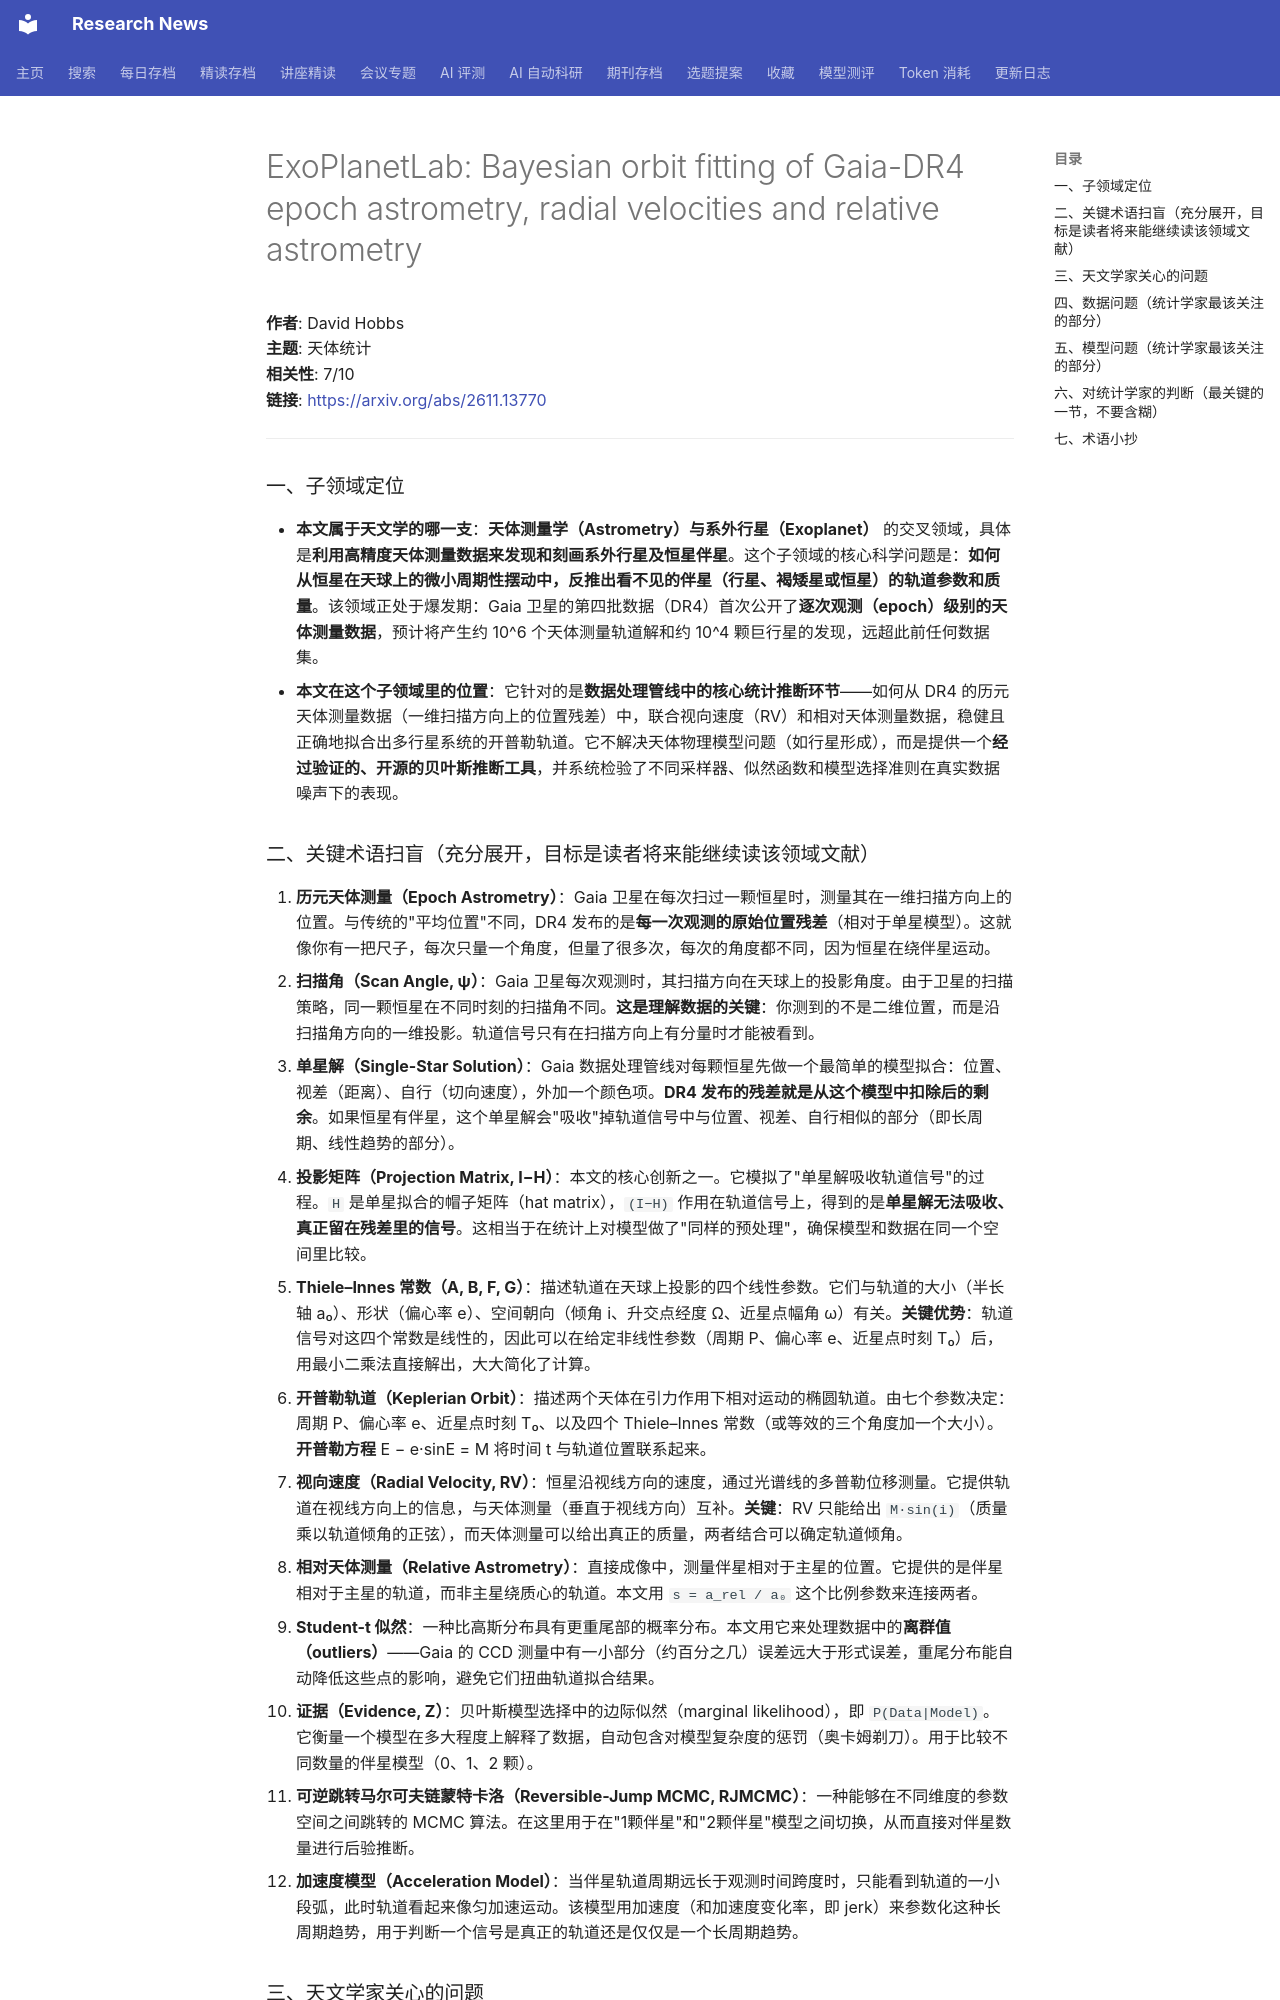

repository: cxy0714/research-news · page: deep_reads/2026-11-12-2611.13770/index.html · generator: mkdocs

# ExoPlanetLab: Bayesian orbit fitting of Gaia-DR4 epoch astrometry, radial velocities and relative astrometry

**作者**: David Hobbs  
**主题**: 天体统计  
**相关性**: 7/10  
**链接**: <https://arxiv.org/abs/2611.13770>

---

### 一、子领域定位

- **本文属于天文学的哪一支**：**天体测量学（Astrometry）与系外行星（Exoplanet）** 的交叉领域，具体是**利用高精度天体测量数据来发现和刻画系外行星及恒星伴星**。这个子领域的核心科学问题是：**如何从恒星在天球上的微小周期性摆动中，反推出看不见的伴星（行星、褐矮星或恒星）的轨道参数和质量**。该领域正处于爆发期：Gaia 卫星的第四批数据（DR4）首次公开了**逐次观测（epoch）级别的天体测量数据**，预计将产生约 10^6 个天体测量轨道解和约 10^4 颗巨行星的发现，远超此前任何数据集。
- **本文在这个子领域里的位置**：它针对的是**数据处理管线中的核心统计推断环节**——如何从 DR4 的历元天体测量数据（一维扫描方向上的位置残差）中，联合视向速度（RV）和相对天体测量数据，稳健且正确地拟合出多行星系统的开普勒轨道。它不解决天体物理模型问题（如行星形成），而是提供一个**经过验证的、开源的贝叶斯推断工具**，并系统检验了不同采样器、似然函数和模型选择准则在真实数据噪声下的表现。

### 二、关键术语扫盲（充分展开，目标是读者将来能继续读该领域文献）

1. **历元天体测量（Epoch Astrometry）**：Gaia 卫星在每次扫过一颗恒星时，测量其在一维扫描方向上的位置。与传统的"平均位置"不同，DR4 发布的是**每一次观测的原始位置残差**（相对于单星模型）。这就像你有一把尺子，每次只量一个角度，但量了很多次，每次的角度都不同，因为恒星在绕伴星运动。
2. **扫描角（Scan Angle, ψ）**：Gaia 卫星每次观测时，其扫描方向在天球上的投影角度。由于卫星的扫描策略，同一颗恒星在不同时刻的扫描角不同。**这是理解数据的关键**：你测到的不是二维位置，而是沿扫描角方向的一维投影。轨道信号只有在扫描方向上有分量时才能被看到。
3. **单星解（Single-Star Solution）**：Gaia 数据处理管线对每颗恒星先做一个最简单的模型拟合：位置、视差（距离）、自行（切向速度），外加一个颜色项。**DR4 发布的残差就是从这个模型中扣除后的剩余**。如果恒星有伴星，这个单星解会"吸收"掉轨道信号中与位置、视差、自行相似的部分（即长周期、线性趋势的部分）。
4. **投影矩阵（Projection Matrix, I−H）**：本文的核心创新之一。它模拟了"单星解吸收轨道信号"的过程。`H` 是单星拟合的帽子矩阵（hat matrix），`(I−H)` 作用在轨道信号上，得到的是**单星解无法吸收、真正留在残差里的信号**。这相当于在统计上对模型做了"同样的预处理"，确保模型和数据在同一个空间里比较。
5. **Thiele–Innes 常数（A, B, F, G）**：描述轨道在天球上投影的四个线性参数。它们与轨道的大小（半长轴 a₀）、形状（偏心率 e）、空间朝向（倾角 i、升交点经度 Ω、近星点幅角 ω）有关。**关键优势**：轨道信号对这四个常数是线性的，因此可以在给定非线性参数（周期 P、偏心率 e、近星点时刻 T₀）后，用最小二乘法直接解出，大大简化了计算。
6. **开普勒轨道（Keplerian Orbit）**：描述两个天体在引力作用下相对运动的椭圆轨道。由七个参数决定：周期 P、偏心率 e、近星点时刻 T₀、以及四个 Thiele–Innes 常数（或等效的三个角度加一个大小）。**开普勒方程** E − e·sinE = M 将时间 t 与轨道位置联系起来。
7. **视向速度（Radial Velocity, RV）**：恒星沿视线方向的速度，通过光谱线的多普勒位移测量。它提供轨道在视线方向上的信息，与天体测量（垂直于视线方向）互补。**关键**：RV 只能给出 `M·sin(i)`（质量乘以轨道倾角的正弦），而天体测量可以给出真正的质量，两者结合可以确定轨道倾角。
8. **相对天体测量（Relative Astrometry）**：直接成像中，测量伴星相对于主星的位置。它提供的是伴星相对于主星的轨道，而非主星绕质心的轨道。本文用 `s = a_rel / a₀` 这个比例参数来连接两者。
9. **Student-t 似然**：一种比高斯分布具有更重尾部的概率分布。本文用它来处理数据中的**离群值（outliers）**——Gaia 的 CCD 测量中有一小部分（约百分之几）误差远大于形式误差，重尾分布能自动降低这些点的影响，避免它们扭曲轨道拟合结果。
10. **证据（Evidence, Z）**：贝叶斯模型选择中的边际似然（marginal likelihood），即 `P(Data|Model)`。它衡量一个模型在多大程度上解释了数据，自动包含对模型复杂度的惩罚（奥卡姆剃刀）。用于比较不同数量的伴星模型（0、1、2 颗）。
11. **可逆跳转马尔可夫链蒙特卡洛（Reversible-Jump MCMC, RJMCMC）**：一种能够在不同维度的参数空间之间跳转的 MCMC 算法。在这里用于在"1颗伴星"和"2颗伴星"模型之间切换，从而直接对伴星数量进行后验推断。
12. **加速度模型（Acceleration Model）**：当伴星轨道周期远长于观测时间跨度时，只能看到轨道的一小段弧，此时轨道看起来像匀加速运动。该模型用加速度（和加速度变化率，即 jerk）来参数化这种长周期趋势，用于判断一个信号是真正的轨道还是仅仅是一个长周期趋势。
